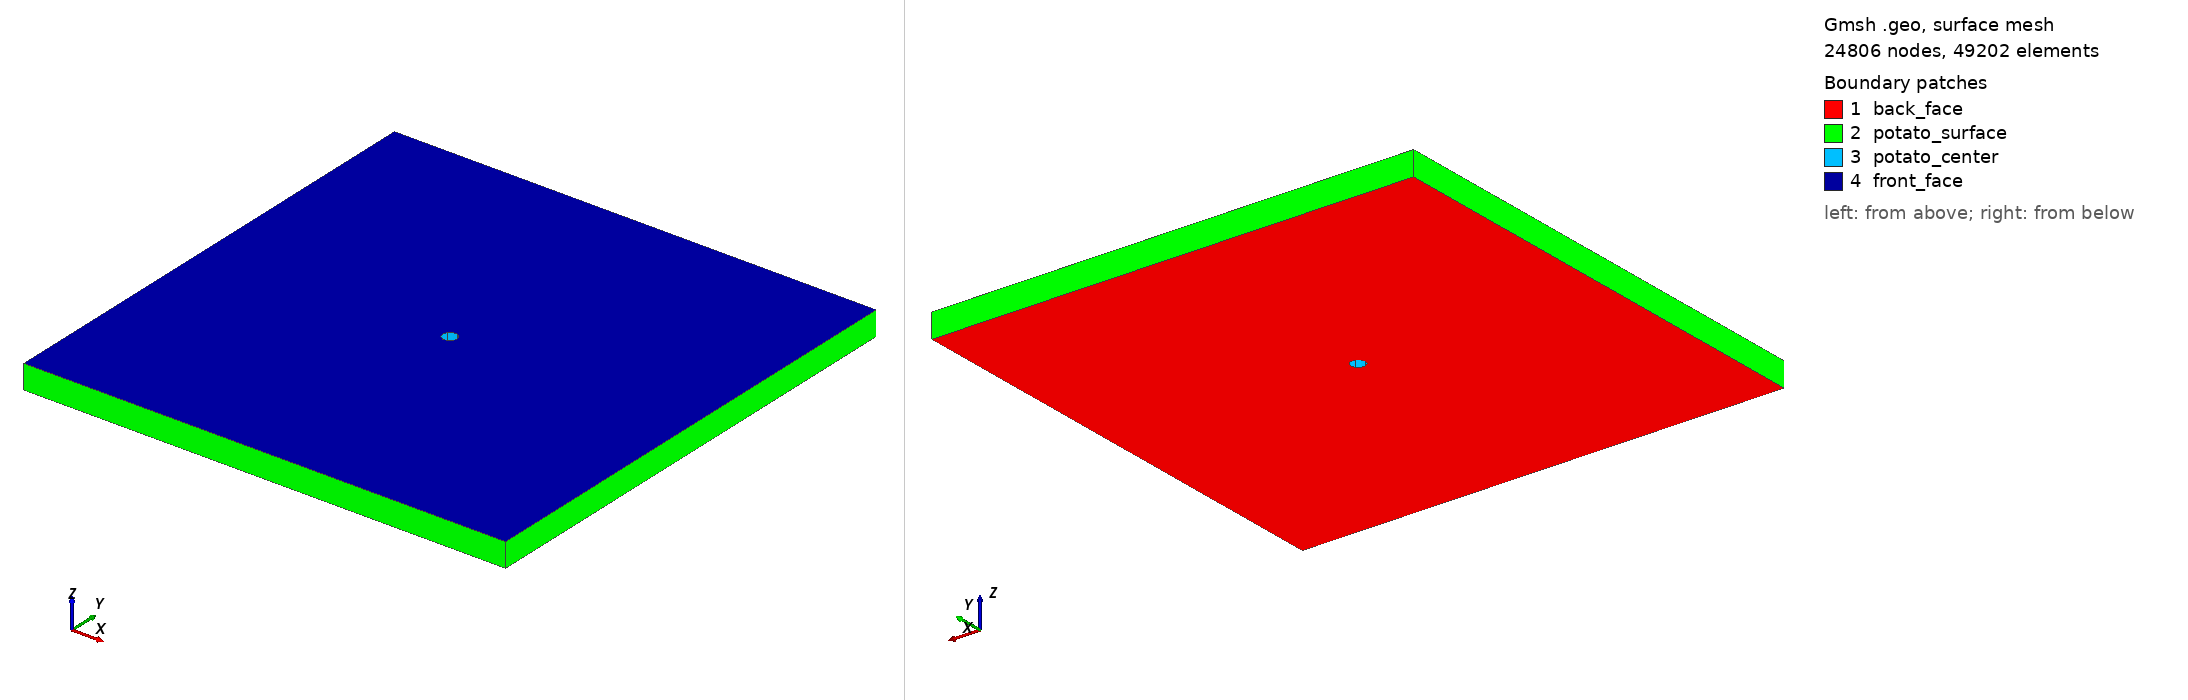

Gmsh geometry script, surface-meshed: 24806 nodes, 49202 surface elements. Boundary patches (legend numbers): 1 back_face, 2 potato_surface, 3 potato_center, 4 front_face. Left view from above one corner, right view from below the opposite corner. Legend entries are the model's physical surfaces. The drawing asked Gmsh for element sizes between 1% and 20% of the model's largest extent; the script's own settings can give other sizes.

=== darcy_potato_center.geo (drawn) ===
//+
SetFactory("OpenCASCADE");
//+
Point(1) = {-1, -1, 0};
//+
Point(2) = {-1, 1, 0};
//+
Point(3) = {1, 1, 0};
//+
Point(4) = {1, -1, 0};

//+
Line(2) = {2, 3};
//+
Line(3) = {3, 4};
//+
Line(4) = {4, 1};
//+
Line(5) = {1, 2};

//+
Circle(6) = {0, 0, 0, 0.03, 0, 2*Pi};
//+
Line Loop(1) = {2, 3, 4, 5};
//+
Line Loop(2) = {6};
//+
Plane Surface(1) = {1, 2};
//+
Extrude {0, 0, 0.1} {
  Surface{1}; Layers{1}; Recombine;
}
//+
Physical Surface("potato_surface") = {5, 2, 3, 4};
//+
Physical Surface("front_face") = {7};
//+
Physical Surface("back_face") = {1};
//+
Physical Volume("potato_inside") = {1};
//+
Physical Surface("potato_center") = {6};
//+
Characteristic Length {1, 2, 3, 4, 5} = 0.02;

Mesh.ScalingFactor=0.01;
